The GitHub repository feanored/astrostats-2025 contains a labelled image folder "dataset" with 2 categories: barred spiral galaxy, round smooth galaxy. Examples follow, each with its label.

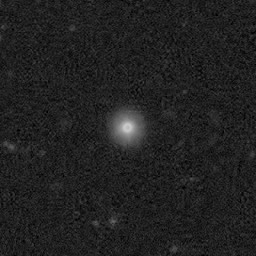
Label: barred spiral galaxy

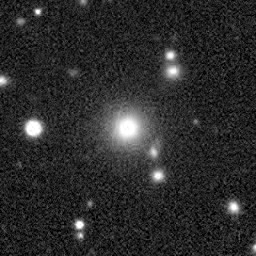
Label: barred spiral galaxy

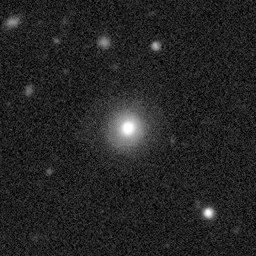
Label: barred spiral galaxy

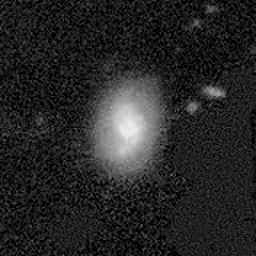
Label: round smooth galaxy

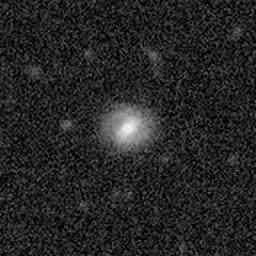
Label: round smooth galaxy

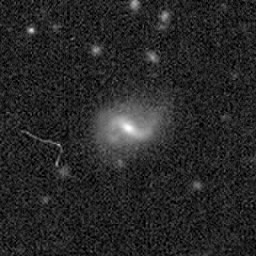
Label: round smooth galaxy
